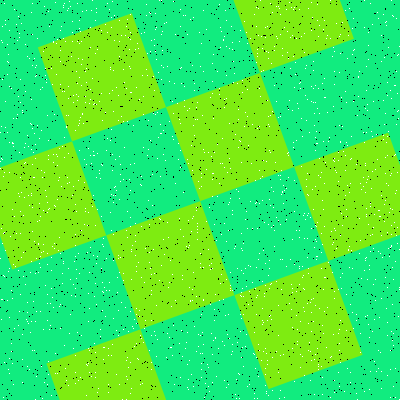

Values plotted in this chart, from the file beside it:
Type, X, Y
Salt, 89, 103
Salt, 20, 211
Salt, 378, 368
Salt, 13, 143
Salt, 84, 224
Salt, 180, 229
Salt, 68, 98
Salt, 41, 252
Salt, 136, 87
Salt, 86, 395
Salt, 247, 116
Salt, 396, 235
Salt, 226, 279
Salt, 303, 275
Salt, 155, 13
Salt, 278, 175
Salt, 340, 277
Salt, 289, 100
Salt, 230, 198
Salt, 203, 71
Salt, 86, 90
Salt, 265, 37
Salt, 240, 141
Salt, 152, 174
Salt, 139, 310
Salt, 121, 116
Salt, 99, 173
Salt, 103, 347
Salt, 262, 200
Salt, 384, 204
Salt, 324, 226
Salt, 294, 180
Salt, 315, 239
Salt, 178, 143
Salt, 372, 171
Salt, 212, 63
Salt, 304, 238
Salt, 249, 384
Salt, 86, 10
Salt, 102, 282
Salt, 174, 83
Salt, 313, 209
Salt, 344, 391
Salt, 146, 15
Salt, 232, 42
Salt, 60, 30
Salt, 207, 364
Salt, 123, 121
Salt, 291, 309
Salt, 150, 268
Salt, 75, 296
Salt, 250, 201
Salt, 31, 195
Salt, 88, 212
Salt, 239, 41
Salt, 112, 1
Salt, 200, 66
Salt, 374, 361
Salt, 307, 215
Salt, 110, 67
... 3,140 more rows
